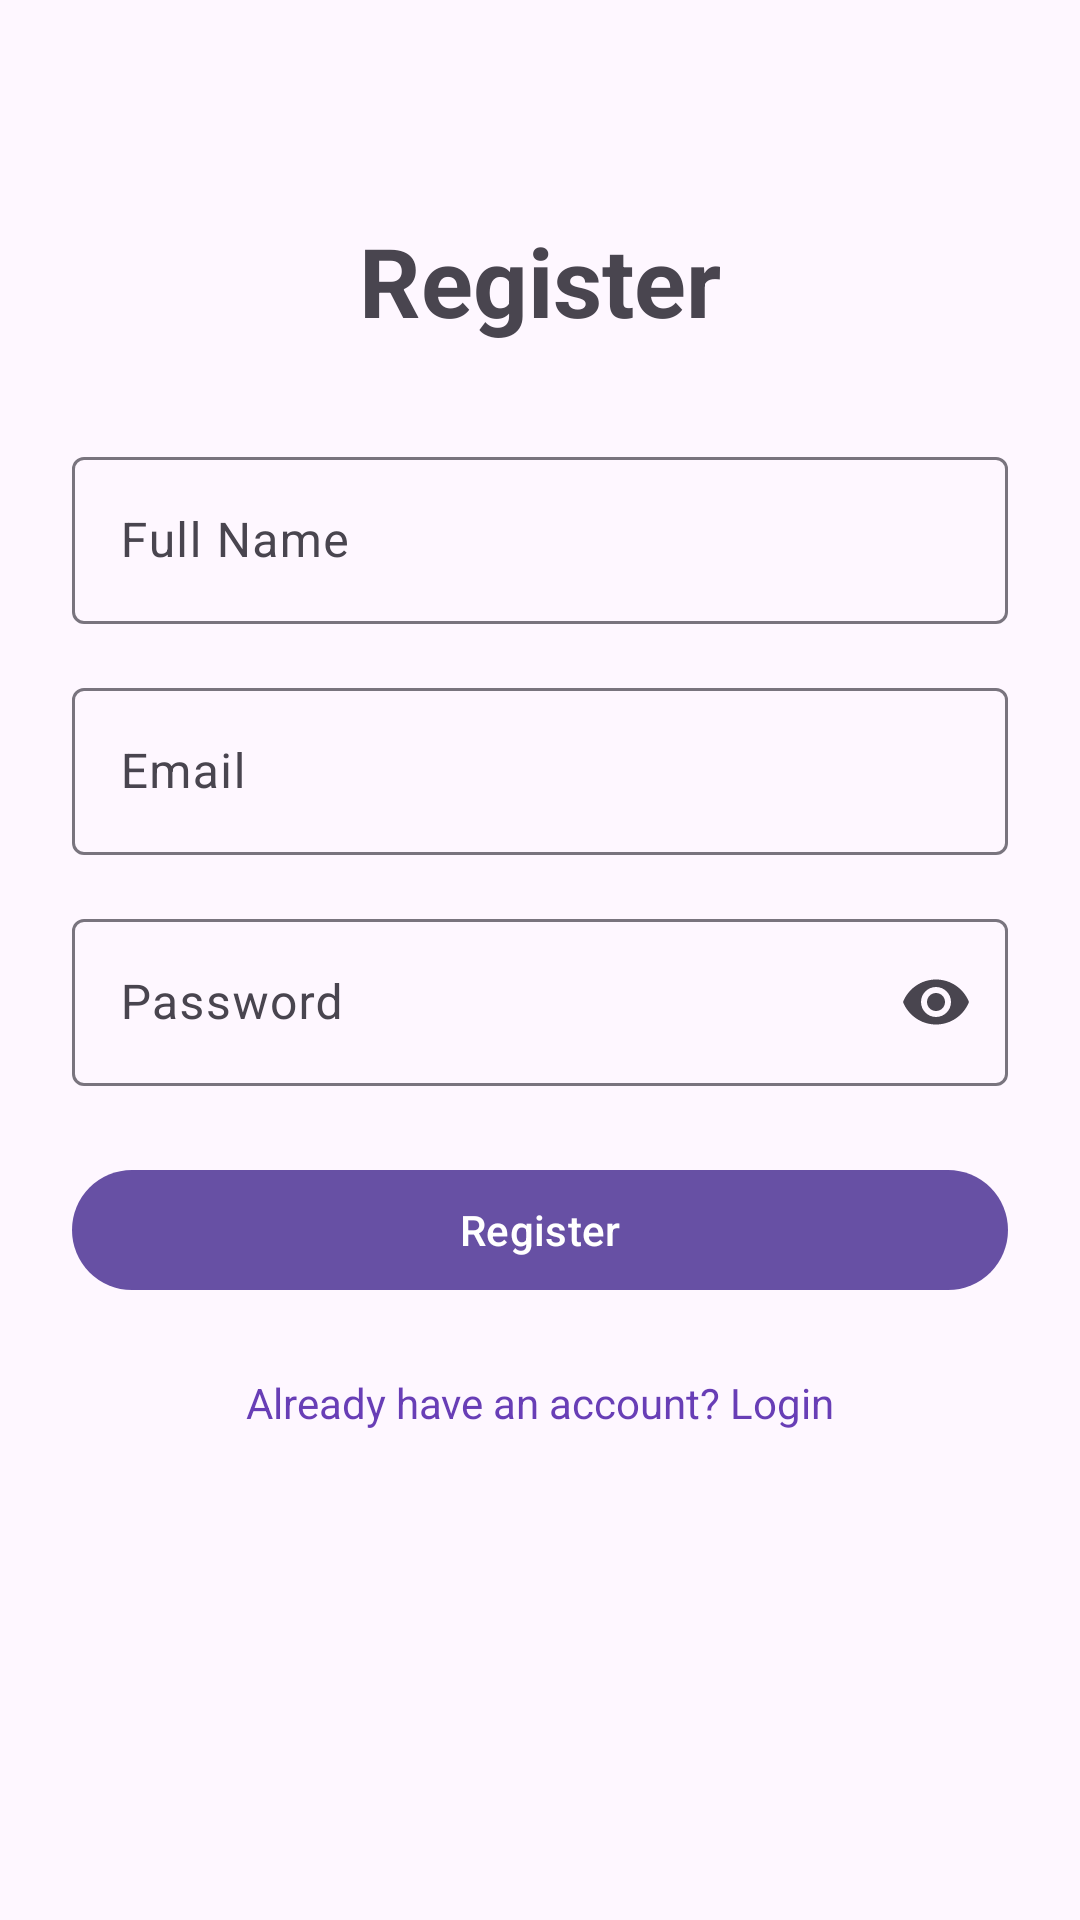

Produce the Android XML layout that renders to this screen, including the resource entries it uses.
<!-- AndroidManifest.xml: application theme Theme.InstaApp -->
<!-- res/layout/fragment_register.xml -->
<?xml version="1.0" encoding="utf-8"?>
<androidx.constraintlayout.widget.ConstraintLayout
    xmlns:android="http://schemas.android.com/apk/res/android"
    xmlns:app="http://schemas.android.com/apk/res-auto"
    android:layout_width="match_parent"
    android:layout_height="match_parent"
    android:padding="24dp">

    <TextView
        android:id="@+id/tvTitle"
        android:layout_width="wrap_content"
        android:layout_height="wrap_content"
        android:text="Register"
        android:textSize="32sp"
        android:textStyle="bold"
        app:layout_constraintEnd_toEndOf="parent"
        app:layout_constraintStart_toStartOf="parent"
        app:layout_constraintTop_toTopOf="parent"
        android:layout_marginTop="48dp" />

    <com.google.android.material.textfield.TextInputLayout
        android:id="@+id/tilDisplayName"
        android:layout_width="0dp"
        android:layout_height="wrap_content"
        android:hint="Full Name"
        app:layout_constraintEnd_toEndOf="parent"
        app:layout_constraintStart_toStartOf="parent"
        app:layout_constraintTop_toBottomOf="@id/tvTitle"
        android:layout_marginTop="32dp">

        <com.google.android.material.textfield.TextInputEditText
            android:id="@+id/etDisplayName"
            android:layout_width="match_parent"
            android:layout_height="wrap_content"
            android:inputType="textPersonName" />
    </com.google.android.material.textfield.TextInputLayout>

    <com.google.android.material.textfield.TextInputLayout
        android:id="@+id/tilEmail"
        android:layout_width="0dp"
        android:layout_height="wrap_content"
        android:hint="Email"
        app:layout_constraintEnd_toEndOf="parent"
        app:layout_constraintStart_toStartOf="parent"
        app:layout_constraintTop_toBottomOf="@id/tilDisplayName"
        android:layout_marginTop="16dp">

        <com.google.android.material.textfield.TextInputEditText
            android:id="@+id/etEmail"
            android:layout_width="match_parent"
            android:layout_height="wrap_content"
            android:inputType="textEmailAddress" />
    </com.google.android.material.textfield.TextInputLayout>

    <com.google.android.material.textfield.TextInputLayout
        android:id="@+id/tilPassword"
        android:layout_width="0dp"
        android:layout_height="wrap_content"
        android:hint="Password"
        app:endIconMode="password_toggle"
        app:layout_constraintEnd_toEndOf="parent"
        app:layout_constraintStart_toStartOf="parent"
        app:layout_constraintTop_toBottomOf="@id/tilEmail"
        android:layout_marginTop="16dp">

        <com.google.android.material.textfield.TextInputEditText
            android:id="@+id/etPassword"
            android:layout_width="match_parent"
            android:layout_height="wrap_content"
            android:inputType="textPassword" />
    </com.google.android.material.textfield.TextInputLayout>

    <com.google.android.material.button.MaterialButton
        android:id="@+id/btnRegister"
        android:layout_width="0dp"
        android:layout_height="wrap_content"
        android:text="Register"
        android:textAllCaps="false"
        app:layout_constraintEnd_toEndOf="parent"
        app:layout_constraintStart_toStartOf="parent"
        app:layout_constraintTop_toBottomOf="@id/tilPassword"
        android:layout_marginTop="24dp" />

    <TextView
        android:id="@+id/tvLogin"
        android:layout_width="wrap_content"
        android:layout_height="wrap_content"
        android:text="Already have an account? Login"
        android:textColor="@color/purple"
        app:layout_constraintEnd_toEndOf="parent"
        app:layout_constraintStart_toStartOf="parent"
        app:layout_constraintTop_toBottomOf="@id/btnRegister"
        android:layout_marginTop="24dp" />

    <ProgressBar
        android:id="@+id/progressBar"
        android:layout_width="wrap_content"
        android:layout_height="wrap_content"
        android:visibility="gone"
        app:layout_constraintBottom_toBottomOf="parent"
        app:layout_constraintEnd_toEndOf="parent"
        app:layout_constraintStart_toStartOf="parent"
        app:layout_constraintTop_toTopOf="parent" />

</androidx.constraintlayout.widget.ConstraintLayout>
<!-- resources referenced by this layout -->
<resources>
  <color name="purple">#683EB6</color>
  <style name="Theme.InstaApp" parent="Base.Theme.InstaApp" />
  <style name="Base.Theme.InstaApp" parent="Theme.Material3.DayNight.NoActionBar">
          
          
      </style>
</resources>
